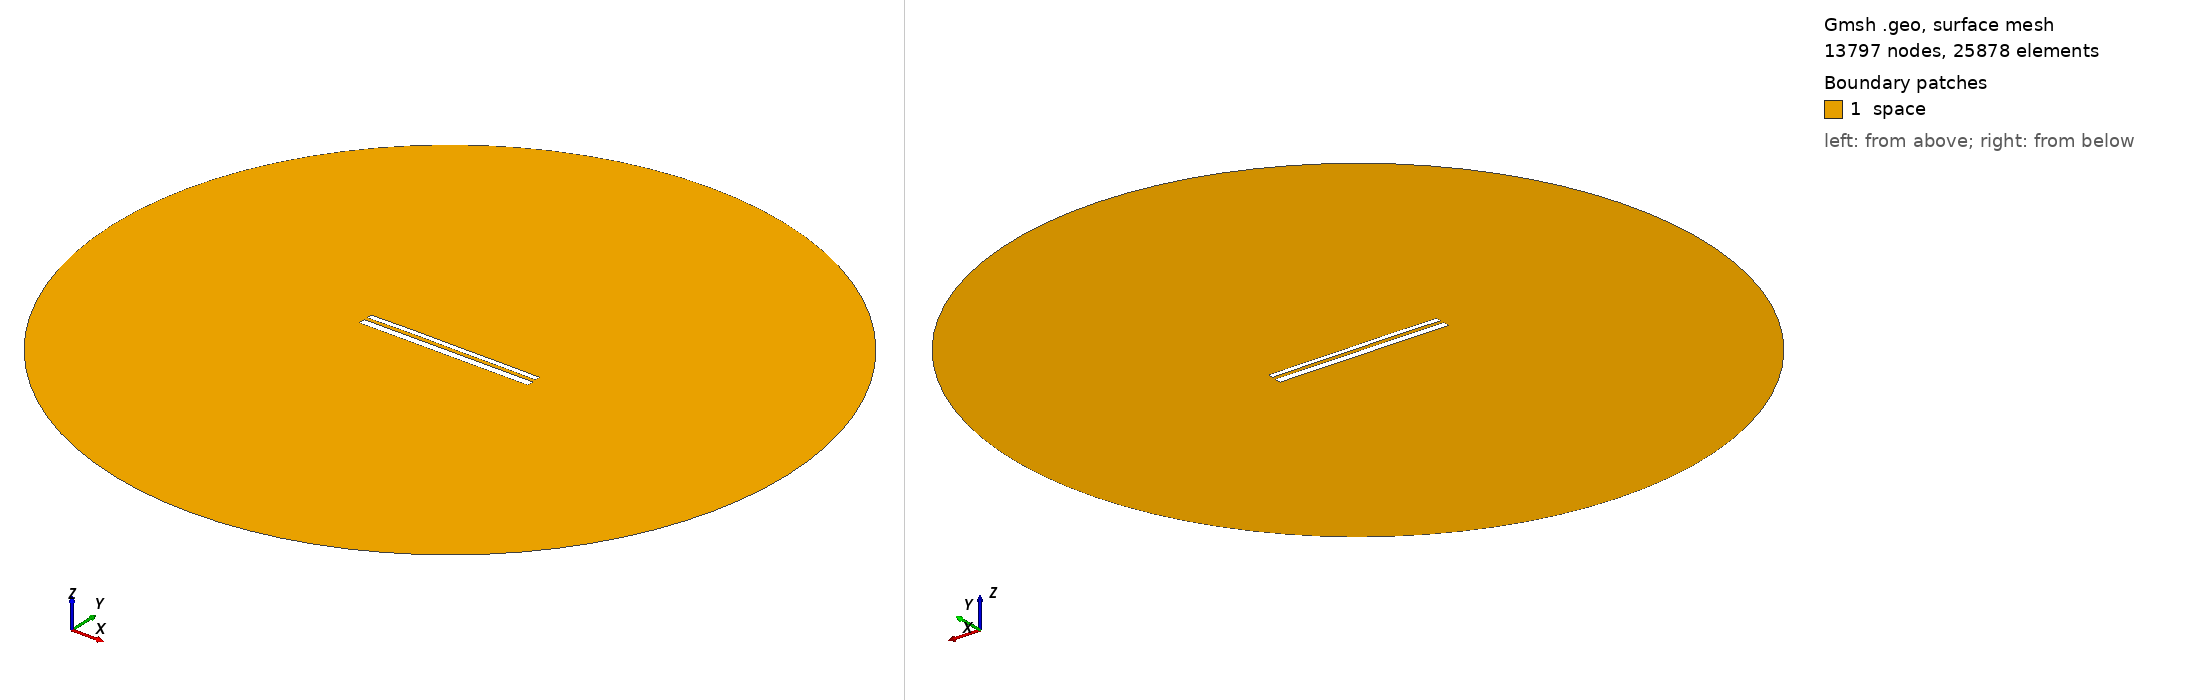

Gmsh geometry script, surface-meshed: 13797 nodes, 25878 surface elements. Boundary patches (legend numbers): 1 space. Left view from above one corner, right view from below the opposite corner. Legend entries are the model's physical surfaces. The drawing asked Gmsh for element sizes between 1% and 20% of the model's largest extent; the script's own settings can give other sizes.

=== 10619.geo (drawn) ===
//---------------------------------------
// Geometry kernel
//---------------------------------------

SetFactory("OpenCASCADE");



//---------------------------------------
// Parameters of the geometry
//---------------------------------------

// Overetch of the upper plate
overetch = 0.375;

// Distance between the plates
distance = 1.75;

// Discretization over the x axis (for the deformation)
nx = 50; 

// Length of the plate
L = 100 - overetch; 

// Number of modes
n = 4; 

// 1st mode coefficient
coeff(1) = 0.15;
beta(1) = 0.596864 * 3.1415926535 / L;

// 2nd mode coefficient
coeff(2) = 0.15;
beta(2) = 1.49418 * 3.1415926535 / L;

// 3rd mode coefficient
coeff(3) = 0.07499999999999998;
beta(3) = 2.50025 * 3.1415926535 / L;

// 4th mode coefficient
coeff(4) = 0.07499999999999998;
beta(4) = 3.49999 * 3.1415926535 / L;



//---------------------------------------
// Upper plate (deformed rectangle)
//---------------------------------------

// Coordiantes of the upper plate
xmin = -50;
xmax = 50 - overetch;

// Height of the upper plate
yheight = 4 - 2 * overetch;

// Indexes of the points
UpperID[] = {};
LowerID[] = {};
LeftID[] = {};
RightID[] = {};

// Point index
p = 1;

// Horizontal edges
For i In {1:nx}
    x = xmin + (i-1)*(xmax - xmin)/(nx-1);

    y_bottom = distance / 2 + overetch;
    For j In {1:n}
        C = (Cosh(beta(j)*L) + Cos(beta(j)*L)) / (Sinh(beta(j)*L) + Sin(beta(j)*L));
        y_bottom  = y_bottom + coeff(j) * (Cosh(beta(j)*(x+50)) - Cos(beta(j)*(x+50)) - C * (Sinh(beta(j)*(x+50)) - Sin(beta(j)*(x+50))));
    EndFor

    y_top = y_bottom + yheight;

    Point(p) = {x, y_top, 0, 1.0};
    UpperID[i] = p;
    p = p + 1;

    Point(p) = {x, y_bottom, 0, 1.0};
    LowerID[i] = p;
    p = p + 1;
EndFor

// Create point lists
UpperPts[] = {}; LowerPts[] = {};
For i In {1:nx}
  UpperPts[] += {UpperID[i]};
  LowerPts[] += {LowerID[i]};
EndFor

// Build splines
Spline(1) = {UpperPts[]};
Spline(2) = {LowerPts[]};
Line(3) = {LowerPts[nx-1], UpperPts[nx-1]};
Line(4) = {LowerPts[0], UpperPts[0]};

// Build the plane surface
Curve Loop(1) = {2, 3, -1, -4};
Plane Surface(1) = {1};



//---------------------------------------
// Lower plate (rectangle)
//---------------------------------------

// Vertices
Point(1001) = {-50, -1, 0, 1.0};
Point(1002) = { 50, -1, 0, 1.0};
Point(1003) = { 50,  -5, 0, 1.0};
Point(1004) = {-50,  -5, 0, 1.0};

// Edges
Line(5) = {1001, 1002};
Line(6) = {1002, 1003};
Line(7) = {1003, 1004};
Line(8) = {1004, 1001};

// Plane surface
Line Loop(2) = {5, 6, 7, 8};
Plane Surface(2) = {2}; 



//---------------------------------------
// Outer (fictious) boundary
//---------------------------------------

// Points
Point(1005) = {0, 0, 0};       // Center
Point(1006) = {200, 0, 0};     // Start point
Point(1007) = {0, 200, 0};     // 90 degrees
Point(1008) = {-200, 0, 0};    // 180 degrees
Point(1009) = {0, -200, 0};    // 270 degrees

// Circle arcs (each needs start, center, end)
Circle(9) = {1006, 1005, 1007};
Circle(10) = {1007, 1005, 1008};
Circle(11) = {1008, 1005, 1009};
Circle(12) = {1009, 1005, 1006};

// Plane surface for the entire domain
Curve Loop(3) = {9, 10, 11, 12};
Surface(3) = {3};

// Subtract the plates from the whole domain to obtain the actual domain where we want to solve the equations
BooleanDifference{ Surface{3}; Delete; }{ Surface{1}; Surface{2}; Delete; }




//---------------------------------------
// Transfinite Lines/Curves
//---------------------------------------

// Set the number of points on the boundaries
r = 7;

// Plates
Transfinite Curve {1, 2} = 50*r Using Progression 1;
Transfinite Curve {3, 4} = 2*r Using Progression 1;
Transfinite Line {5, 7} = 50*r Using Progression 1;
Transfinite Line {6, 8} = 2*r Using Progression 1;

// Outer boundary
Transfinite Line {9, 10, 11, 12} = 20 Using Progression 1;



//---------------------------------------
// Physical groups
//---------------------------------------                

// Physical curves (boundaries)
Physical Line("force_segment", 10) = {2};
Physical Line("upper_plate", 11) = {1, 3, 4};
Physical Line("lower_plate", 12) = {5, 6, 7, 8};
Physical Line("boundary", 20) = {9, 10, 11, 12};

// Physical Surfaces
Physical Surface("space", 30) = {3};



//---------------------------------------
// 6. Generate the Mesh
//---------------------------------------

// 2D mesh generation
Mesh 2;
